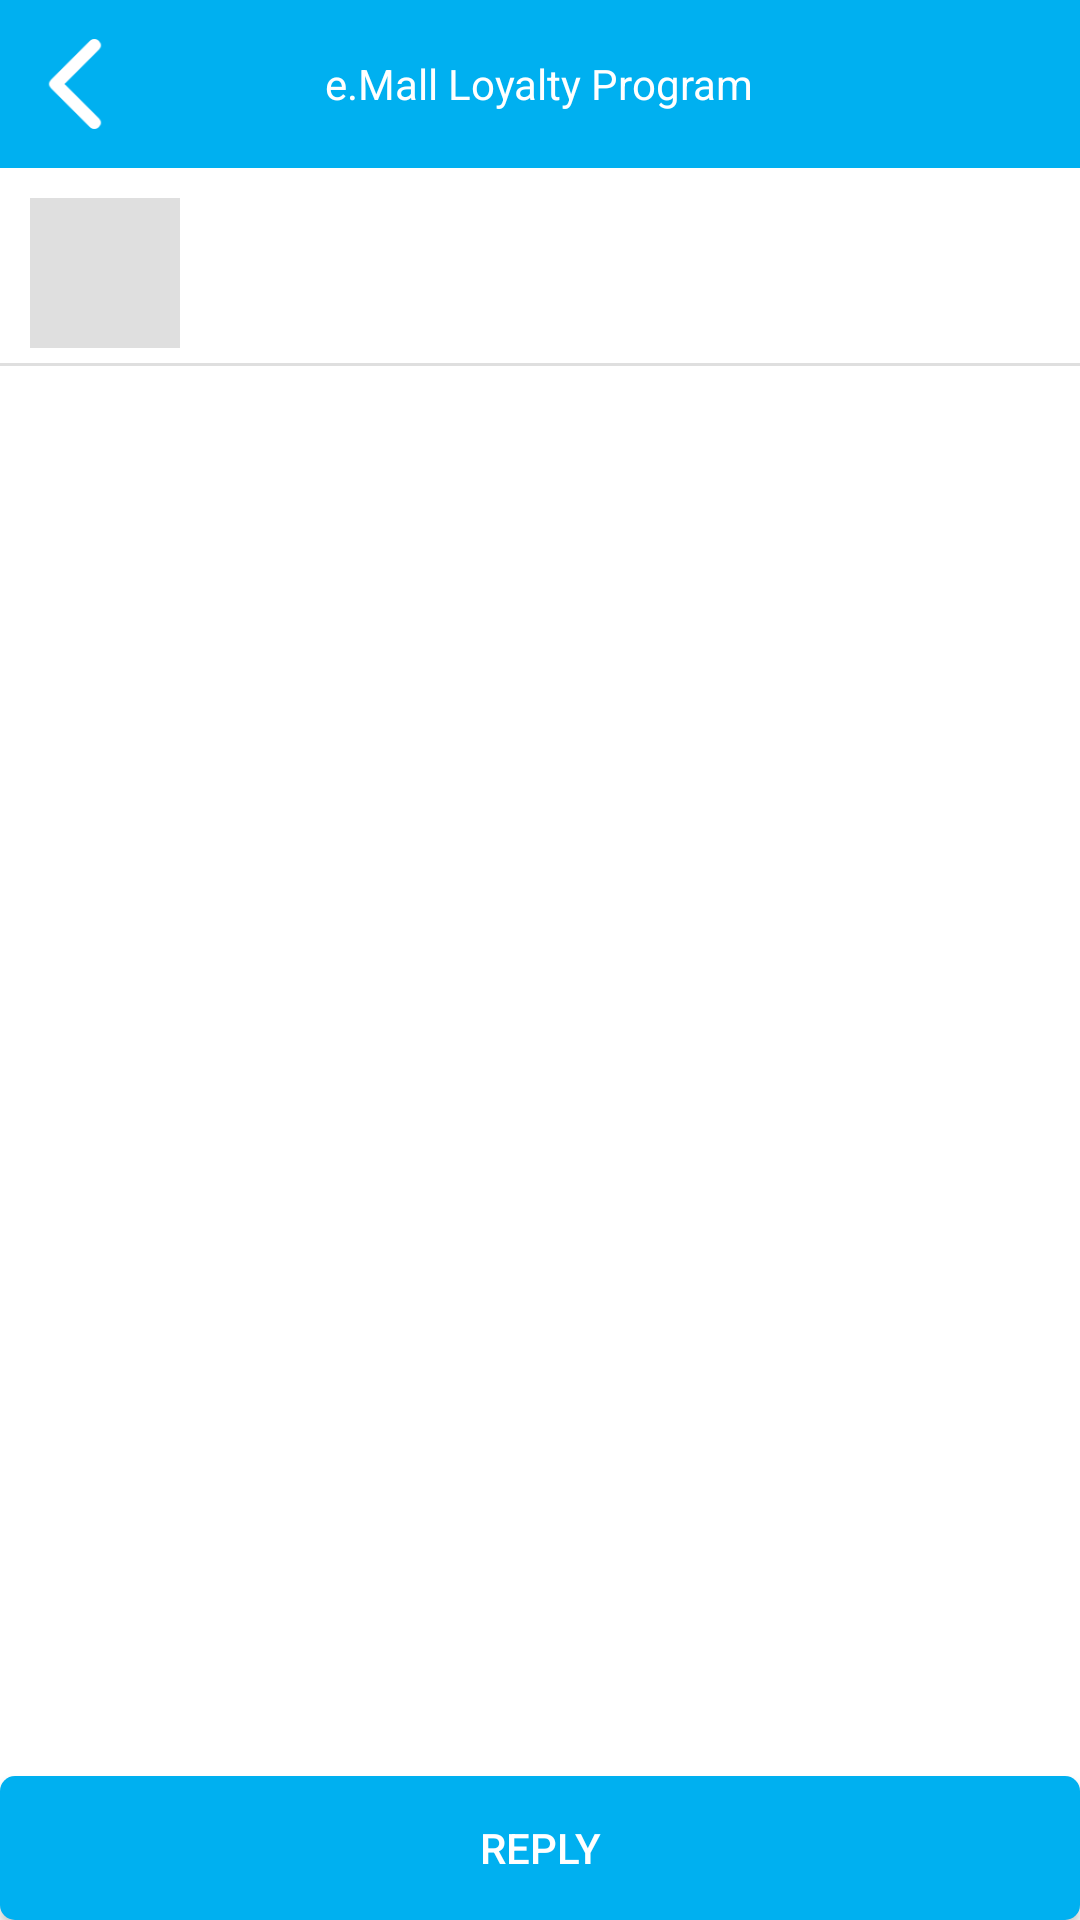

Reconstruct the res/layout file that produces this screen, plus the resources it refers to.
<!-- AndroidManifest.xml: application theme AppTheme -->
<!-- res/layout/activity_mail_details.xml -->
<?xml version="1.0" encoding="utf-8"?>
<LinearLayout xmlns:android="http://schemas.android.com/apk/res/android"
    android:layout_width="match_parent"
    android:layout_height="match_parent"
    android:background="#FFF"
    android:orientation="vertical">
    
    <RelativeLayout
        android:id="@+id/splash_header"
        android:layout_width="match_parent"
        android:layout_height="?android:attr/actionBarSize"
        android:background="#00b0f0"
        android:gravity="center">

        <ImageView
            android:id="@+id/iv_star"
            android:layout_width="30dp"
            android:layout_height="30dp"


            android:layout_alignParentEnd="true"
            android:layout_alignParentRight="true"
            android:layout_centerVertical="true"
            android:layout_marginRight="10dp" />

        <TextView
            android:id="@+id/splash_title"
            android:layout_width="wrap_content"
            android:layout_height="match_parent"
            android:layout_alignParentTop="true"
            android:layout_centerHorizontal="true"
            android:gravity="center"
            android:text="e.Mall Loyalty Program"
            android:textColor="#fff" />

        <ImageView
            android:id="@+id/_iv_back"
            android:layout_width="50dp"
            android:layout_height="match_parent"
            android:layout_alignParentLeft="true"
            android:layout_centerVertical="true"
            android:onClick="back"

            android:padding="10dp"
            android:src="@drawable/back_button" />
    </RelativeLayout>

    <LinearLayout
        android:layout_width="match_parent"
        android:layout_height="wrap_content"

        android:orientation="vertical">

        <LinearLayout
            android:layout_width="match_parent"
            android:layout_height="wrap_content"
            android:layout_marginTop="10dp"
            android:gravity="center_vertical"
            android:orientation="horizontal">

            <ImageView
                android:id="@+id/tv_main_main"
                android:layout_width="50dp"
                android:layout_height="50dp"
                android:layout_marginLeft="10dp"

                android:background="#dfdfdf"
                android:textStyle="bold" />

            <TextView
                android:id="@+id/tv_main"
                android:layout_width="wrap_content"
                android:layout_height="wrap_content"
                android:layout_alignParentLeft="true"
                android:layout_marginLeft="10dp"
                android:text=""
                android:textAppearance="?android:attr/textAppearanceMedium"
                android:textColor="#000" />
        </LinearLayout>

        <View
            android:layout_width="match_parent"
            android:layout_height="1dp"
            android:layout_marginBottom="5dp"
            android:layout_marginTop="5dp"
            android:background="#dfdfdf" />

        <RelativeLayout
            android:layout_width="wrap_content"
            android:layout_height="wrap_content">


            <ListView
                android:id="@+id/lv_reply"
                android:layout_width="match_parent"
                android:layout_height="match_parent"
                android:layout_above="@+id/button_reply"

                android:layout_marginBottom="2dp"
                android:layout_marginLeft="3dp"
                android:layout_marginRight="3dp"
                android:layout_marginTop="2dp"
                android:divider="#dfdfdf"
                android:dividerHeight="1dp"
                android:overScrollMode="never"></ListView>

            <Button
                android:id="@+id/button_reply"
                android:layout_width="match_parent"
                android:layout_height="wrap_content"
                android:layout_alignParentBottom="true"
                android:background="@drawable/button_signup"
                android:onClick="reply"
                android:text="Reply"
                android:textColor="#FFF" />

        </RelativeLayout>
    </LinearLayout>
</LinearLayout>
<!-- resources referenced by this layout -->
<resources>
  <!-- drawable back_button: png bitmap (drawable, 606 bytes) -->
  <!-- drawable button_signup (drawable) -->
  <?xml version="1.0" encoding="utf-8"?>
  <selector xmlns:android="http://schemas.android.com/apk/res/android">
  
      <item android:state_pressed="true">
          <shape android:shape="rectangle">
              <corners android:radius="5dip" />
              <solid android:color="#ff0084bd" />
  
          </shape>
      </item>
  
      <item android:state_focused="true">
          <shape android:shape="rectangle">
              <corners android:radius="5dip" />
  
              <solid android:color="#3b00b0f0" />
          </shape>
      </item>
  
      <item>
          <shape android:shape="rectangle">
              <corners android:radius="5dip" />
              <solid android:color="#00b0f0" />
  
          </shape>
      </item>
  </selector>
  <style name="AppTheme" parent="Theme.AppCompat.Light.DarkActionBar">
          
      </style>
</resources>
